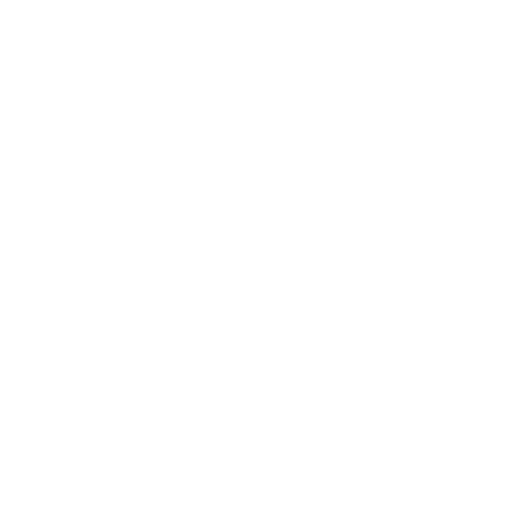
t = 0.00 s
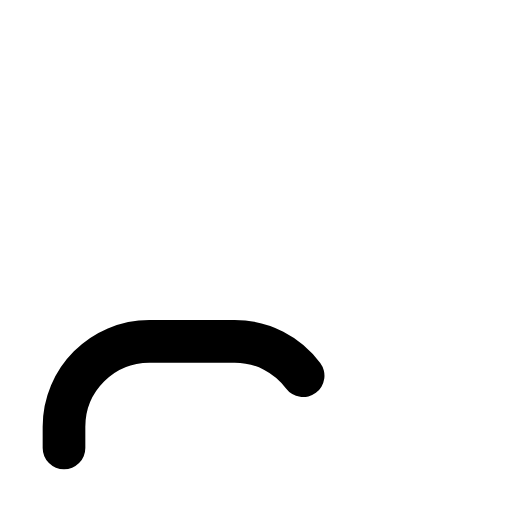
t = 0.30 s
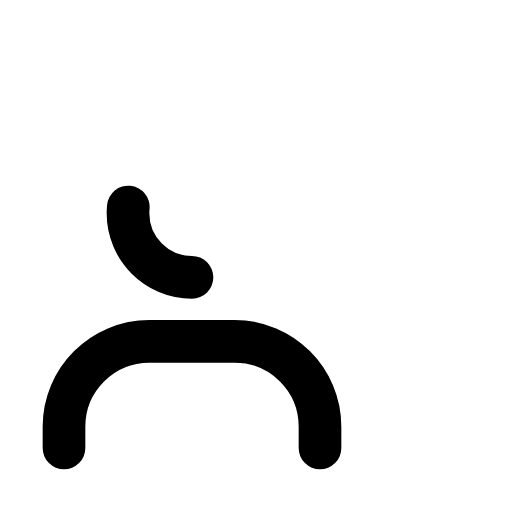
t = 0.60 s
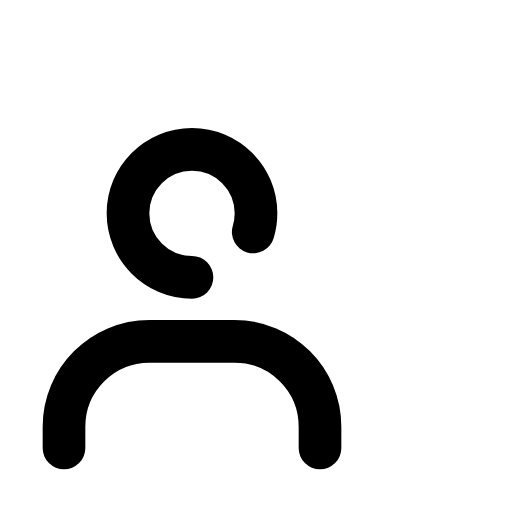
t = 0.80 s
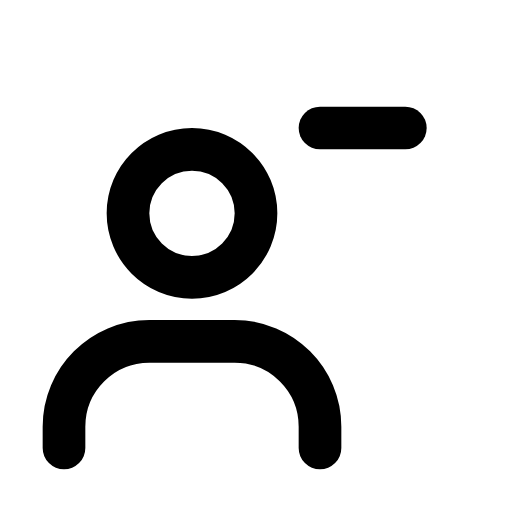
t = 1.10 s
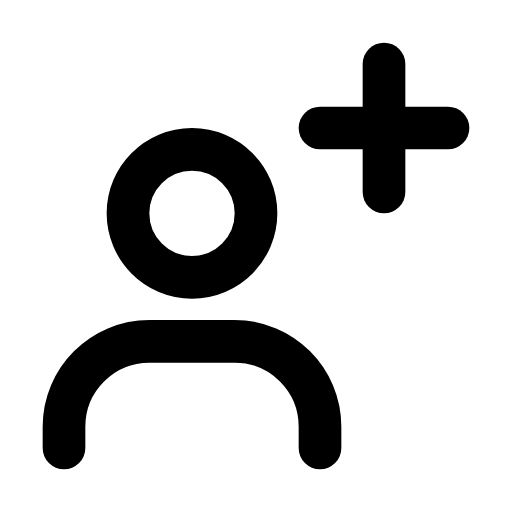
t = 1.40 s

The animated SVG that drew these frames (rendered in a browser with its animation timeline set to each time). Animation: 4 SMIL elements (animate=4); one cycle of 1.40 s.

<svg xmlns="http://www.w3.org/2000/svg" width="24" height="24" viewBox="0 0 24 24">
    <g fill="none" stroke="currentColor" stroke-width="2" stroke-linecap="round">
        <path d="M3 21V20C3 17.7909 4.79086 16 7 16H11C13.2091 16 15 17.7909 15 20V21" stroke-dasharray="20"
              stroke-dashoffset="20">
            <animate attributeName="stroke-dashoffset" values="20;0" dur="0.4s" fill="freeze"/>
        </path>
        <path
            d="M9 13C7.34315 13 6 11.6569 6 10C6 8.34315 7.34315 7 9 7C10.6569 7 12 8.34315 12 10C12 11.6569 10.6569 13 9 13Z"
            stroke-dasharray="20" stroke-dashoffset="20">
            <animate attributeName="stroke-dashoffset" values="20;0" begin="0.5s" dur="0.4s" fill="freeze"/>
        </path>
        <path d="M15 6H21" stroke-dasharray="8" stroke-dashoffset="8">
            <animate attributeName="stroke-dashoffset" values="8;0" begin="1s" dur="0.2s" fill="freeze"/>
        </path>
        <path d="M18 3V9" stroke-dasharray="8" stroke-dashoffset="8">
            <animate attributeName="stroke-dashoffset" values="8;0" begin="1.2s" dur="0.2s" fill="freeze"/>
        </path>
    </g>
</svg>
